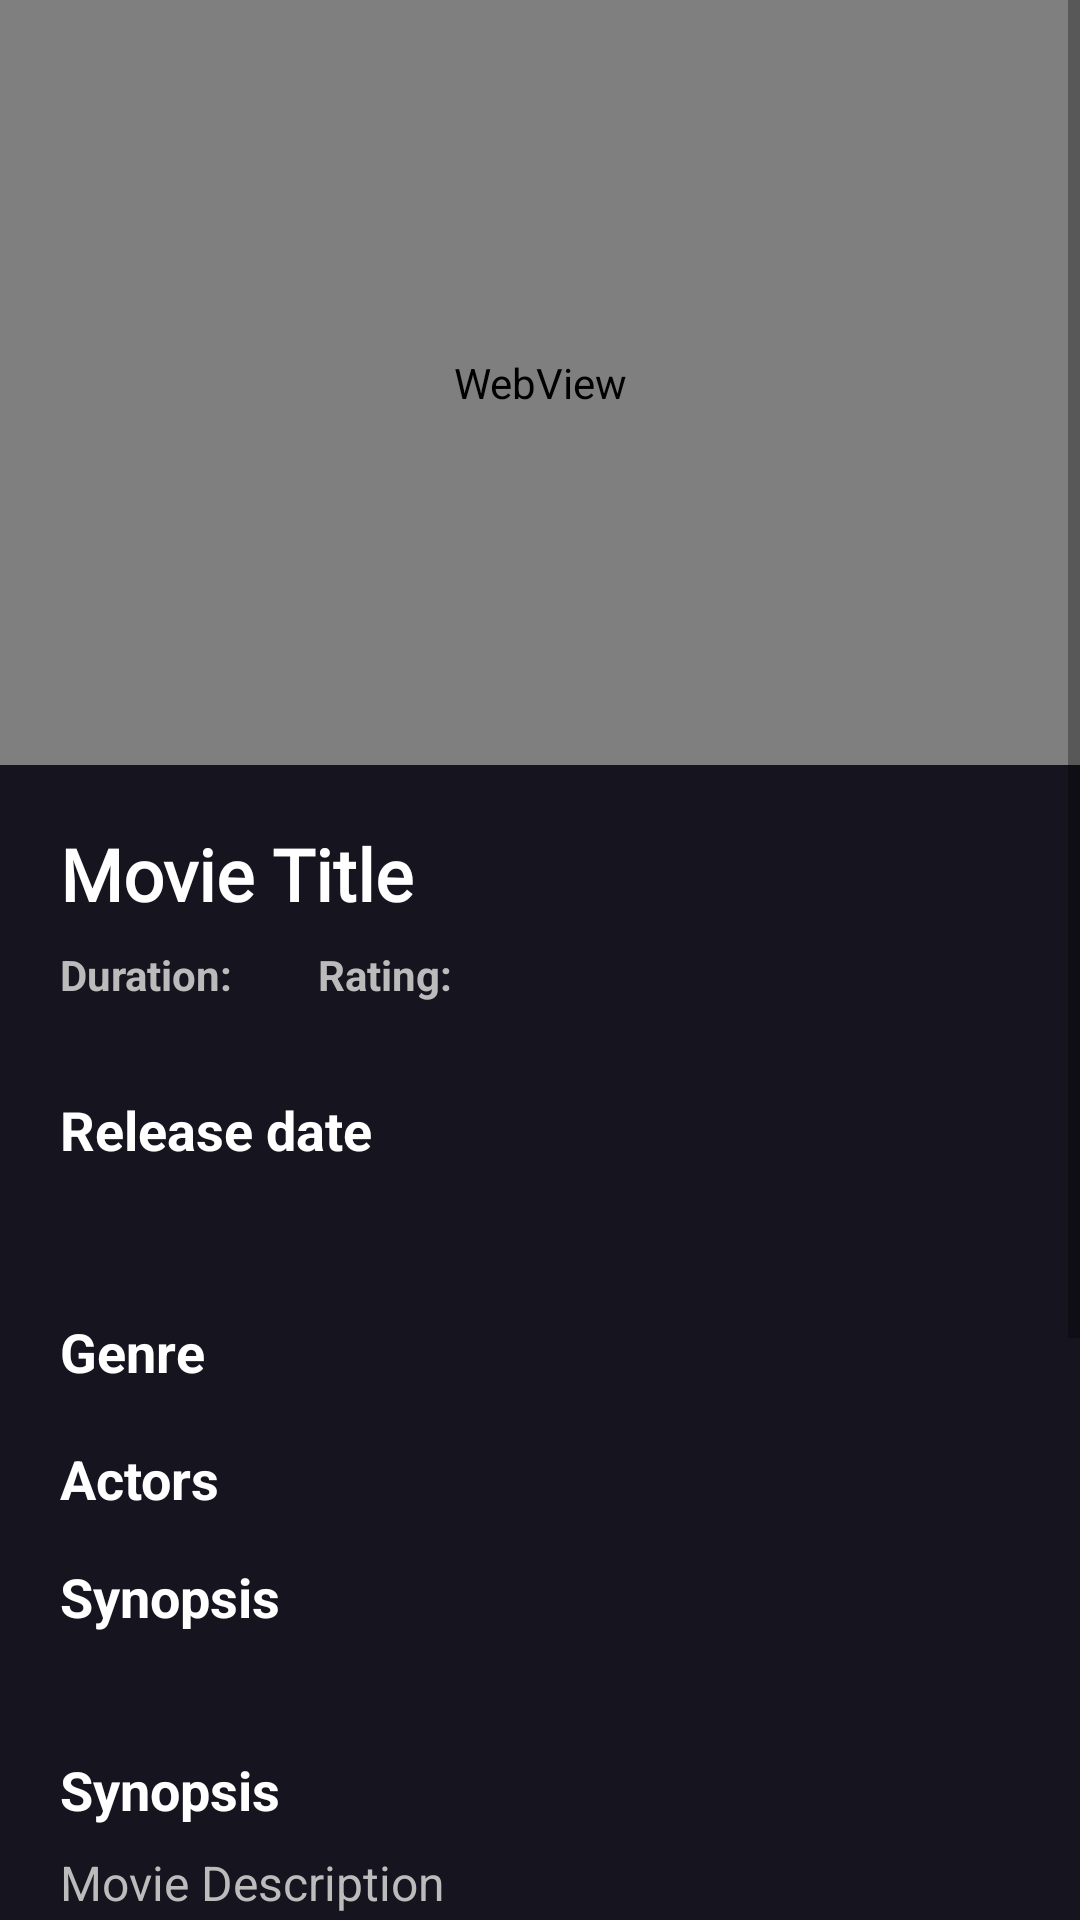

Reconstruct the res/layout file that produces this screen, plus the resources it refers to.
<!-- AndroidManifest.xml: application theme Theme.AppCompat.DayNight.NoActionBar -->
<!-- res/layout/fragment_movie_details.xml -->
<ScrollView xmlns:android="http://schemas.android.com/apk/res/android"
    android:layout_width="match_parent"
    android:layout_height="900dp"
    xmlns:tools="http://schemas.android.com/tools">

    <RelativeLayout
        android:layout_width="match_parent"
        android:layout_height="match_parent"
        android:background="@color/main"
        android:clickable="true"
        android:focusable="true">


        <WebView
            android:id="@+id/webView"
            android:layout_width="match_parent"
            android:layout_height="255dp"
            tools:layout_conversion_absoluteHeight="192dp"
            tools:layout_conversion_absoluteWidth="411dp"
            tools:layout_editor_absoluteX="0dp"
            tools:layout_editor_absoluteY="6dp" />


        <LinearLayout
            android:layout_width="match_parent"
            android:layout_height="wrap_content"
            android:orientation="vertical"
            android:layout_below="@id/webView">
            
            <TextView
                android:id="@+id/titleTextView"
                android:layout_width="wrap_content"
                android:layout_height="wrap_content"
                android:layout_marginLeft="20dp"
                android:layout_marginTop="20dp"
                android:fontFamily="@font/lato"
                android:text="Movie Title"
                android:textColor="@color/white"
                android:textSize="24sp"
                android:textStyle="bold"
                tools:layout_conversion_absoluteHeight="27dp"
                tools:layout_conversion_absoluteWidth="102dp"
                tools:layout_editor_absoluteX="16dp"
                tools:layout_editor_absoluteY="280dp" />

            
            <LinearLayout
                android:layout_width="wrap_content"
                android:layout_height="wrap_content"
                android:layout_marginLeft="20dp"
                android:orientation="horizontal">

                
                <TextView
                    android:id="@+id/durationTextView"
                    android:layout_width="wrap_content"
                    android:layout_height="wrap_content"
                    android:layout_marginTop="8dp"
                    android:layout_marginRight="25dp"
                    android:text="Duration: "
                    android:textColor="#BBBBBB"
                    android:textStyle="bold"
                    tools:layout_conversion_absoluteHeight="19dp"
                    tools:layout_conversion_absoluteWidth="395dp"
                    tools:layout_editor_absoluteX="16dp"
                    tools:layout_editor_absoluteY="345dp" />

                
                <TextView
                    android:id="@+id/ratingTextView"
                    android:layout_width="wrap_content"
                    android:layout_height="wrap_content"
                    android:layout_marginTop="8dp"
                    android:text="Rating: "
                    android:textColor="#BBBBBB"
                    android:textStyle="bold"
                    tools:layout_conversion_absoluteHeight="19dp"
                    tools:layout_conversion_absoluteWidth="395dp"
                    tools:layout_editor_absoluteX="16dp"
                    tools:layout_editor_absoluteY="345dp" />
            </LinearLayout>


            
            <LinearLayout
                android:layout_width="wrap_content"
                android:layout_height="wrap_content"
                android:layout_marginLeft="20dp"
                android:layout_marginTop="30dp"
                android:orientation="vertical">

                
                <TextView
                    android:id="@+id/textViewReleaseDateTitle"
                    android:layout_width="wrap_content"
                    android:layout_height="wrap_content"
                    android:text="Release date"
                    android:textColor="#FFFFFF"
                    android:textSize="18sp"
                    android:textStyle="bold" />

                <TextView
                    android:id="@+id/releaseDateTextView"
                    android:layout_width="wrap_content"
                    android:layout_height="wrap_content"
                    android:layout_marginTop="8dp"
                    android:textColor="@color/white"
                    android:textSize="16sp"
                    tools:layout_conversion_absoluteHeight="22dp"
                    tools:layout_conversion_absoluteWidth="128dp"
                    tools:layout_editor_absoluteX="16dp"
                    tools:layout_editor_absoluteY="315dp" />

                
                <TextView
                    android:id="@+id/textViewGenreTitle"
                    android:layout_width="wrap_content"
                    android:layout_height="wrap_content"
                    android:text="Genre"
                    android:textColor="#FFFFFF"
                    android:textSize="18sp"
                    android:textStyle="bold"
                    android:layout_marginTop="20dp" />

                
                <com.google.android.material.chip.ChipGroup
                    android:id="@+id/chipGroupGenres"
                    android:layout_width="wrap_content"
                    android:layout_height="wrap_content"
                    android:layout_marginTop="8dp"
                    android:orientation="horizontal">

                    

                </com.google.android.material.chip.ChipGroup>

            </LinearLayout>
            <TextView
                android:id="@+id/Actors"
                android:layout_width="wrap_content"
                android:layout_height="wrap_content"
                android:text="Actors"
                android:layout_marginLeft="20dp"
                android:layout_marginTop="10dp"
                android:textColor="#FFFFFF"
                android:textSize="18sp"
                android:textStyle="bold" />
            <TextView
                android:id="@+id/actorsTextView"
                android:layout_width="wrap_content"
                android:layout_height="wrap_content"
                android:text="Synopsis"
                android:layout_marginLeft="20dp"
                android:textColor="#FFFFFF"
                android:layout_marginTop="15dp"
                android:textSize="18sp"
                android:textStyle="bold" />

            <TextView
                android:id="@+id/textSynopsis"
                android:layout_width="wrap_content"
                android:layout_height="wrap_content"
                android:text="Synopsis"
                android:layout_marginLeft="20dp"
                android:textColor="#FFFFFF"
                android:layout_marginTop="40dp"
                android:textSize="18sp"
                android:textStyle="bold" />

            <TextView
                android:id="@+id/descriptionTextView"
                android:layout_width="wrap_content"
                android:layout_height="wrap_content"
                android:layout_marginTop="8dp"
                android:layout_marginLeft="20dp"
                android:text="Movie Description"
                android:textColor="#BCBCBC"
                android:textSize="16sp"
                android:ellipsize="end"
                android:textIsSelectable="false"
                android:clickable="true"
                />

            <Button
                android:id="@+id/addToWishlistButton"
                android:layout_width="wrap_content"
                android:layout_height="wrap_content"
                android:layout_gravity="center_horizontal"
                android:layout_marginTop="16dp"
                android:layout_marginBottom="16dp"
                android:backgroundTint="@color/yellow"
                android:text="+ Add to Wishlist"
                android:textColor="@color/black"
                android:textSize="20sp"
                android:textStyle="bold" />
            <androidx.constraintlayout.widget.Placeholder
                android:layout_width="match_parent"
                android:layout_height="200dp">

            </androidx.constraintlayout.widget.Placeholder>
        </LinearLayout>
    </RelativeLayout>
</ScrollView>
<!-- resources referenced by this layout -->
<resources>
  <color name="black">#FF000000</color>
  <color name="main">#15141F</color>
  <color name="white">#FFFFFFFF</color>
  <color name="yellow">#F2C94C</color>
</resources>
